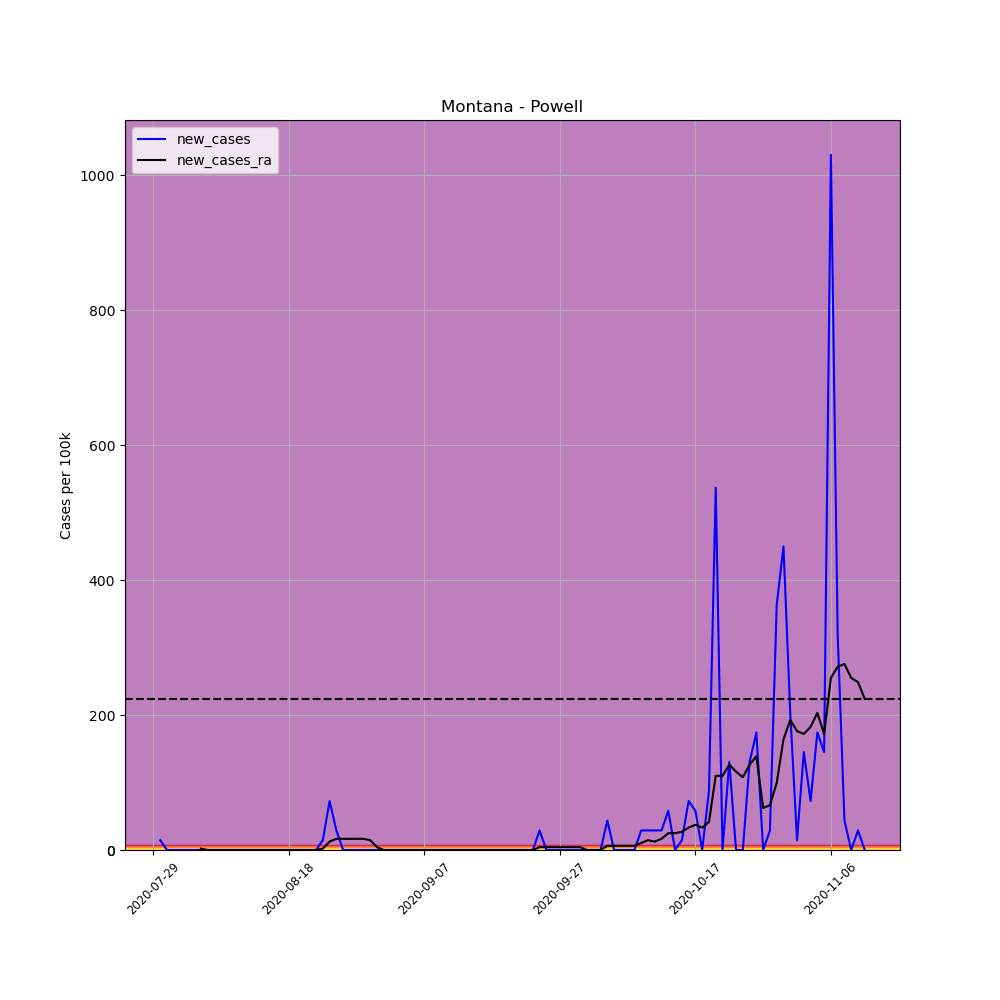

The table this chart was drawn from, first rows:
, date, county, state, fips, cases, deaths, COUNTY, STNAME, CTYNAME, POPESTIMATE2019, per_100k, per_100k_ra, new_cases, new_cases_ra
697828, 2020-07-29, Powell, Montana, 30077, 1, 0, 77, Montana, Powell, 6890, 14.51, , , 
697829, 2020-07-30, Powell, Montana, 30077, 2, 0, 77, Montana, Powell, 6890, 29.03, , 14.51, 
697830, 2020-07-31, Powell, Montana, 30077, 2, 0, 77, Montana, Powell, 6890, 29.03, , 0.0, 
697831, 2020-08-01, Powell, Montana, 30077, 2, 0, 77, Montana, Powell, 6890, 29.03, , 0.0, 
697832, 2020-08-02, Powell, Montana, 30077, 2, 0, 77, Montana, Powell, 6890, 29.03, , 0.0, 
697833, 2020-08-03, Powell, Montana, 30077, 2, 0, 77, Montana, Powell, 6890, 29.03, , 0.0, 
697834, 2020-08-04, Powell, Montana, 30077, 2, 0, 77, Montana, Powell, 6890, 29.03, 26.95, 0.0, 
697835, 2020-08-05, Powell, Montana, 30077, 2, 0, 77, Montana, Powell, 6890, 29.03, 29.03, 0.0, 2.073
697836, 2020-08-06, Powell, Montana, 30077, 2, 0, 77, Montana, Powell, 6890, 29.03, 29.03, 0.0, 0.0
697837, 2020-08-07, Powell, Montana, 30077, 2, 0, 77, Montana, Powell, 6890, 29.03, 29.03, 0.0, 0.0
697838, 2020-08-08, Powell, Montana, 30077, 2, 0, 77, Montana, Powell, 6890, 29.03, 29.03, 0.0, 0.0
697839, 2020-08-09, Powell, Montana, 30077, 2, 0, 77, Montana, Powell, 6890, 29.03, 29.03, 0.0, 0.0
697840, 2020-08-10, Powell, Montana, 30077, 2, 0, 77, Montana, Powell, 6890, 29.03, 29.03, 0.0, 0.0
697841, 2020-08-11, Powell, Montana, 30077, 2, 0, 77, Montana, Powell, 6890, 29.03, 29.03, 0.0, 0.0
697842, 2020-08-12, Powell, Montana, 30077, 2, 0, 77, Montana, Powell, 6890, 29.03, 29.03, 0.0, 0.0
697843, 2020-08-13, Powell, Montana, 30077, 2, 0, 77, Montana, Powell, 6890, 29.03, 29.03, 0.0, 0.0
697844, 2020-08-14, Powell, Montana, 30077, 2, 0, 77, Montana, Powell, 6890, 29.03, 29.03, 0.0, 0.0
697845, 2020-08-15, Powell, Montana, 30077, 2, 0, 77, Montana, Powell, 6890, 29.03, 29.03, 0.0, 0.0
697846, 2020-08-16, Powell, Montana, 30077, 2, 0, 77, Montana, Powell, 6890, 29.03, 29.03, 0.0, 0.0
697847, 2020-08-17, Powell, Montana, 30077, 2, 0, 77, Montana, Powell, 6890, 29.03, 29.03, 0.0, 0.0
697848, 2020-08-18, Powell, Montana, 30077, 2, 0, 77, Montana, Powell, 6890, 29.03, 29.03, 0.0, 0.0
697849, 2020-08-19, Powell, Montana, 30077, 2, 0, 77, Montana, Powell, 6890, 29.03, 29.03, 0.0, 0.0
697850, 2020-08-20, Powell, Montana, 30077, 2, 0, 77, Montana, Powell, 6890, 29.03, 29.03, 0.0, 0.0
697851, 2020-08-21, Powell, Montana, 30077, 2, 0, 77, Montana, Powell, 6890, 29.03, 29.03, 0.0, 0.0
697852, 2020-08-22, Powell, Montana, 30077, 2, 0, 77, Montana, Powell, 6890, 29.03, 29.03, 0.0, 0.0
697853, 2020-08-23, Powell, Montana, 30077, 3, 0, 77, Montana, Powell, 6890, 43.54, 31.1, 14.51, 2.073
697854, 2020-08-24, Powell, Montana, 30077, 8, 0, 77, Montana, Powell, 6890, 116.1, 43.54, 72.57, 12.44
697855, 2020-08-25, Powell, Montana, 30077, 10, 0, 77, Montana, Powell, 6890, 145.1, 60.13, 29.03, 16.59
697856, 2020-08-26, Powell, Montana, 30077, 10, 0, 77, Montana, Powell, 6890, 145.1, 76.72, 0.0, 16.59
697857, 2020-08-27, Powell, Montana, 30077, 10, 0, 77, Montana, Powell, 6890, 145.1, 93.3, 0.0, 16.59
697858, 2020-08-28, Powell, Montana, 30077, 10, 0, 77, Montana, Powell, 6890, 145.1, 109.9, 0.0, 16.59
697859, 2020-08-29, Powell, Montana, 30077, 10, 0, 77, Montana, Powell, 6890, 145.1, 126.5, 0.0, 16.59
697860, 2020-08-30, Powell, Montana, 30077, 10, 0, 77, Montana, Powell, 6890, 145.1, 141, 0.0, 14.51
697861, 2020-08-31, Powell, Montana, 30077, 10, 0, 77, Montana, Powell, 6890, 145.1, 145.1, 0.0, 4.147
697862, 2020-09-01, Powell, Montana, 30077, 10, 0, 77, Montana, Powell, 6890, 145.1, 145.1, 0.0, 0.0
697863, 2020-09-02, Powell, Montana, 30077, 10, 0, 77, Montana, Powell, 6890, 145.1, 145.1, 0.0, 0.0
697864, 2020-09-03, Powell, Montana, 30077, 10, 0, 77, Montana, Powell, 6890, 145.1, 145.1, 0.0, 0.0
697865, 2020-09-04, Powell, Montana, 30077, 10, 0, 77, Montana, Powell, 6890, 145.1, 145.1, 0.0, 0.0
697866, 2020-09-05, Powell, Montana, 30077, 10, 0, 77, Montana, Powell, 6890, 145.1, 145.1, 0.0, 0.0
697867, 2020-09-06, Powell, Montana, 30077, 10, 0, 77, Montana, Powell, 6890, 145.1, 145.1, 0.0, 0.0
697868, 2020-09-07, Powell, Montana, 30077, 10, 0, 77, Montana, Powell, 6890, 145.1, 145.1, 0.0, 0.0
697869, 2020-09-08, Powell, Montana, 30077, 10, 0, 77, Montana, Powell, 6890, 145.1, 145.1, 0.0, 0.0
697870, 2020-09-09, Powell, Montana, 30077, 10, 0, 77, Montana, Powell, 6890, 145.1, 145.1, 0.0, 0.0
697871, 2020-09-10, Powell, Montana, 30077, 10, 0, 77, Montana, Powell, 6890, 145.1, 145.1, 0.0, 0.0
697872, 2020-09-11, Powell, Montana, 30077, 10, 0, 77, Montana, Powell, 6890, 145.1, 145.1, 0.0, 0.0
697873, 2020-09-12, Powell, Montana, 30077, 10, 0, 77, Montana, Powell, 6890, 145.1, 145.1, 0.0, 0.0
697874, 2020-09-13, Powell, Montana, 30077, 10, 0, 77, Montana, Powell, 6890, 145.1, 145.1, 0.0, 0.0
697875, 2020-09-14, Powell, Montana, 30077, 10, 0, 77, Montana, Powell, 6890, 145.1, 145.1, 0.0, 0.0
697876, 2020-09-15, Powell, Montana, 30077, 10, 0, 77, Montana, Powell, 6890, 145.1, 145.1, 0.0, 0.0
697877, 2020-09-16, Powell, Montana, 30077, 10, 0, 77, Montana, Powell, 6890, 145.1, 145.1, 0.0, 0.0
697878, 2020-09-17, Powell, Montana, 30077, 10, 0, 77, Montana, Powell, 6890, 145.1, 145.1, 0.0, 0.0
697879, 2020-09-18, Powell, Montana, 30077, 10, 0, 77, Montana, Powell, 6890, 145.1, 145.1, 0.0, 0.0
697880, 2020-09-19, Powell, Montana, 30077, 10, 0, 77, Montana, Powell, 6890, 145.1, 145.1, 0.0, 0.0
697881, 2020-09-20, Powell, Montana, 30077, 10, 0, 77, Montana, Powell, 6890, 145.1, 145.1, 0.0, 0.0
697882, 2020-09-21, Powell, Montana, 30077, 10, 0, 77, Montana, Powell, 6890, 145.1, 145.1, 0.0, 0.0
697883, 2020-09-22, Powell, Montana, 30077, 10, 0, 77, Montana, Powell, 6890, 145.1, 145.1, 0.0, 0.0
697884, 2020-09-23, Powell, Montana, 30077, 10, 0, 77, Montana, Powell, 6890, 145.1, 145.1, 0.0, 0.0
697885, 2020-09-24, Powell, Montana, 30077, 12, 0, 77, Montana, Powell, 6890, 174.2, 149.3, 29.03, 4.147
697886, 2020-09-25, Powell, Montana, 30077, 12, 0, 77, Montana, Powell, 6890, 174.2, 153.4, 0.0, 4.147
697887, 2020-09-26, Powell, Montana, 30077, 12, 0, 77, Montana, Powell, 6890, 174.2, 157.6, 0.0, 4.147
... 46 more rows
